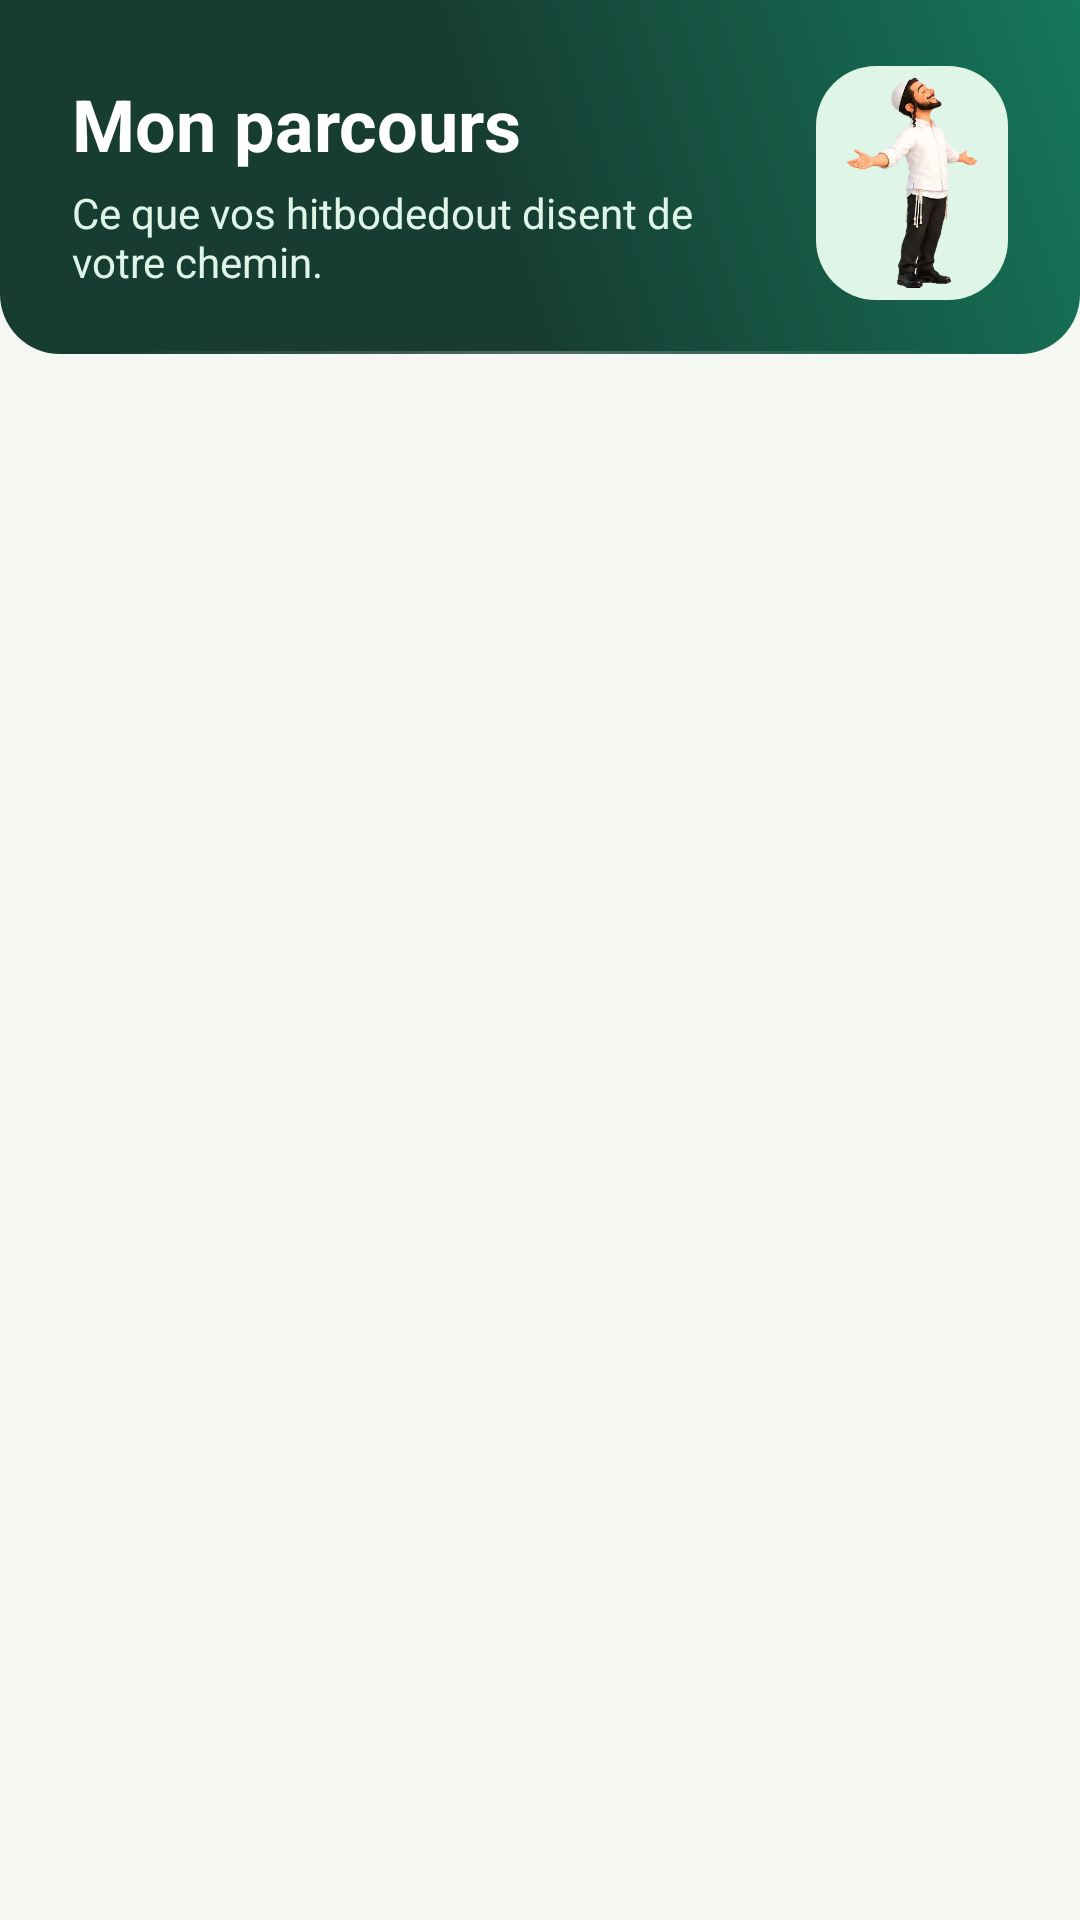

Reconstruct the res/layout file that produces this screen, plus the resources it refers to.
<!-- AndroidManifest.xml: application theme Theme.MyHitbodedut -->
<!-- res/layout/activity_parcours.xml -->
<?xml version="1.0" encoding="utf-8"?>
<LinearLayout xmlns:android="http://schemas.android.com/apk/res/android"
    android:layout_width="match_parent"
    android:layout_height="match_parent"
    android:background="?attr/mhPaper"
    android:orientation="vertical">

    <LinearLayout
        android:layout_width="match_parent"
        android:layout_height="wrap_content"
        android:background="@drawable/bg_hero"
        android:tag="bandeau"
        android:gravity="center_vertical"
        android:orientation="horizontal"
        android:paddingHorizontal="@dimen/edge"
        android:paddingTop="@dimen/hero_pad_top"
        android:paddingBottom="@dimen/hero_pad_bottom">

        <LinearLayout
            android:layout_width="0dp"
            android:layout_height="wrap_content"
            android:layout_weight="1"
            android:orientation="vertical">

            <TextView
                android:layout_width="match_parent"
                android:layout_height="wrap_content"
                android:text="@string/parcours_title"
                android:textColor="@color/white"
                android:textSize="@dimen/hero_title"
                android:textStyle="bold" />

            <TextView
                android:layout_width="match_parent"
                android:layout_height="wrap_content"
                android:layout_marginTop="4dp"
                android:text="@string/parcours_hint"
                android:textColor="?attr/mhMint"
                android:textSize="14sp" />
        </LinearLayout>

        <FrameLayout
            android:layout_width="@dimen/hero_art_w"
            android:layout_height="@dimen/hero_art_h"
            android:layout_marginStart="12dp"
            android:background="@drawable/bg_stage"
            android:padding="4dp">

            <ImageView
                android:layout_width="match_parent"
                android:layout_height="match_parent"
                android:contentDescription="@null"
                android:scaleType="fitCenter"
                android:src="@drawable/char_praise" />
        </FrameLayout>
    </LinearLayout>

    <ScrollView
        android:id="@+id/parcours_defile"
        android:layout_width="match_parent"
        android:layout_height="0dp"
        android:layout_weight="1"
        android:fillViewport="true"
        android:paddingHorizontal="@dimen/wide_gutter">

        <LinearLayout
            android:id="@+id/parcours_contenu"
            android:layout_width="match_parent"
            android:layout_height="wrap_content"
            android:orientation="vertical"
            android:paddingBottom="24dp" />
    </ScrollView>
</LinearLayout>
<!-- resources referenced by this layout -->
<resources>
  <color name="white">#FFFFFF</color>
  <dimen name="edge">16dp</dimen>
  <dimen name="hero_art_h">60dp</dimen>
  <dimen name="hero_art_w">50dp</dimen>
  <dimen name="hero_pad_bottom">10dp</dimen>
  <dimen name="hero_pad_top">12dp</dimen>
  <dimen name="hero_title">21sp</dimen>
  <dimen name="wide_gutter">0dp</dimen>
  <!-- drawable bg_hero (drawable) -->
  <?xml version="1.0" encoding="utf-8"?>
  <layer-list xmlns:android="http://schemas.android.com/apk/res/android">
      <item>
          <shape android:shape="rectangle">
              <gradient
                  android:angle="225"
                  android:centerColor="?attr/mhBrandDark"
                  android:centerX="0.55"
                  android:endColor="?attr/mhBrandDark"
                  android:startColor="?attr/mhBrand"
                  android:type="linear" />
              <corners android:bottomLeftRadius="20dp" android:bottomRightRadius="20dp" />
          </shape>
      </item>
      <item
          android:bottom="0dp"
          android:gravity="bottom|fill_horizontal"
          android:height="1dp"
          android:left="36dp"
          android:right="36dp">
          <shape android:shape="rectangle">
              <gradient
                  android:angle="0"
                  android:centerColor="#40FFFFFF"
                  android:endColor="#00FFFFFF"
                  android:startColor="#00FFFFFF" />
          </shape>
      </item>
  </layer-list>
  <!-- drawable bg_stage (drawable) -->
  <?xml version="1.0" encoding="utf-8"?>
  <shape xmlns:android="http://schemas.android.com/apk/res/android" android:shape="rectangle">
      <solid android:color="?attr/mhMint" />
      <corners android:radius="20dp" />
  </shape>
  <string name="parcours_hint">Ce que vos hitbodedout disent de votre chemin.</string>
  <string name="parcours_title">Mon parcours</string>
  <style name="Base.Theme.MyHitbodedut" parent="Theme.Material3.DayNight.NoActionBar" />
  <style name="Effets.Fenetres" parent="@android:style/Animation.Activity">
          <item name="android:activityOpenEnterAnimation">@anim/effet_ouvre_entre</item>
          <item name="android:activityOpenExitAnimation">@anim/effet_reste</item>
          <item name="android:activityCloseEnterAnimation">@anim/effet_reste</item>
          <item name="android:activityCloseExitAnimation">@anim/effet_ferme_sort</item>
      </style>
  <color name="brand">#16775A</color>
  <color name="on_brand">#FFFFFF</color>
  <color name="brand_dark">#173C32</color>
  <color name="paper">#F4F7F2</color>
  <color name="card">#FFFFFF</color>
  <color name="ink">#172B27</color>
  <color name="muted">#5E706A</color>
  <color name="line">#DCE7DF</color>
  <color name="mint">#DFF5E8</color>
  <color name="on_plate">#16775A</color>
  <color name="stage_soft">#F1FAF4</color>
  <color name="day_done">#16775A</color>
  <color name="day_todo">#EDF2EE</color>
</resources>
